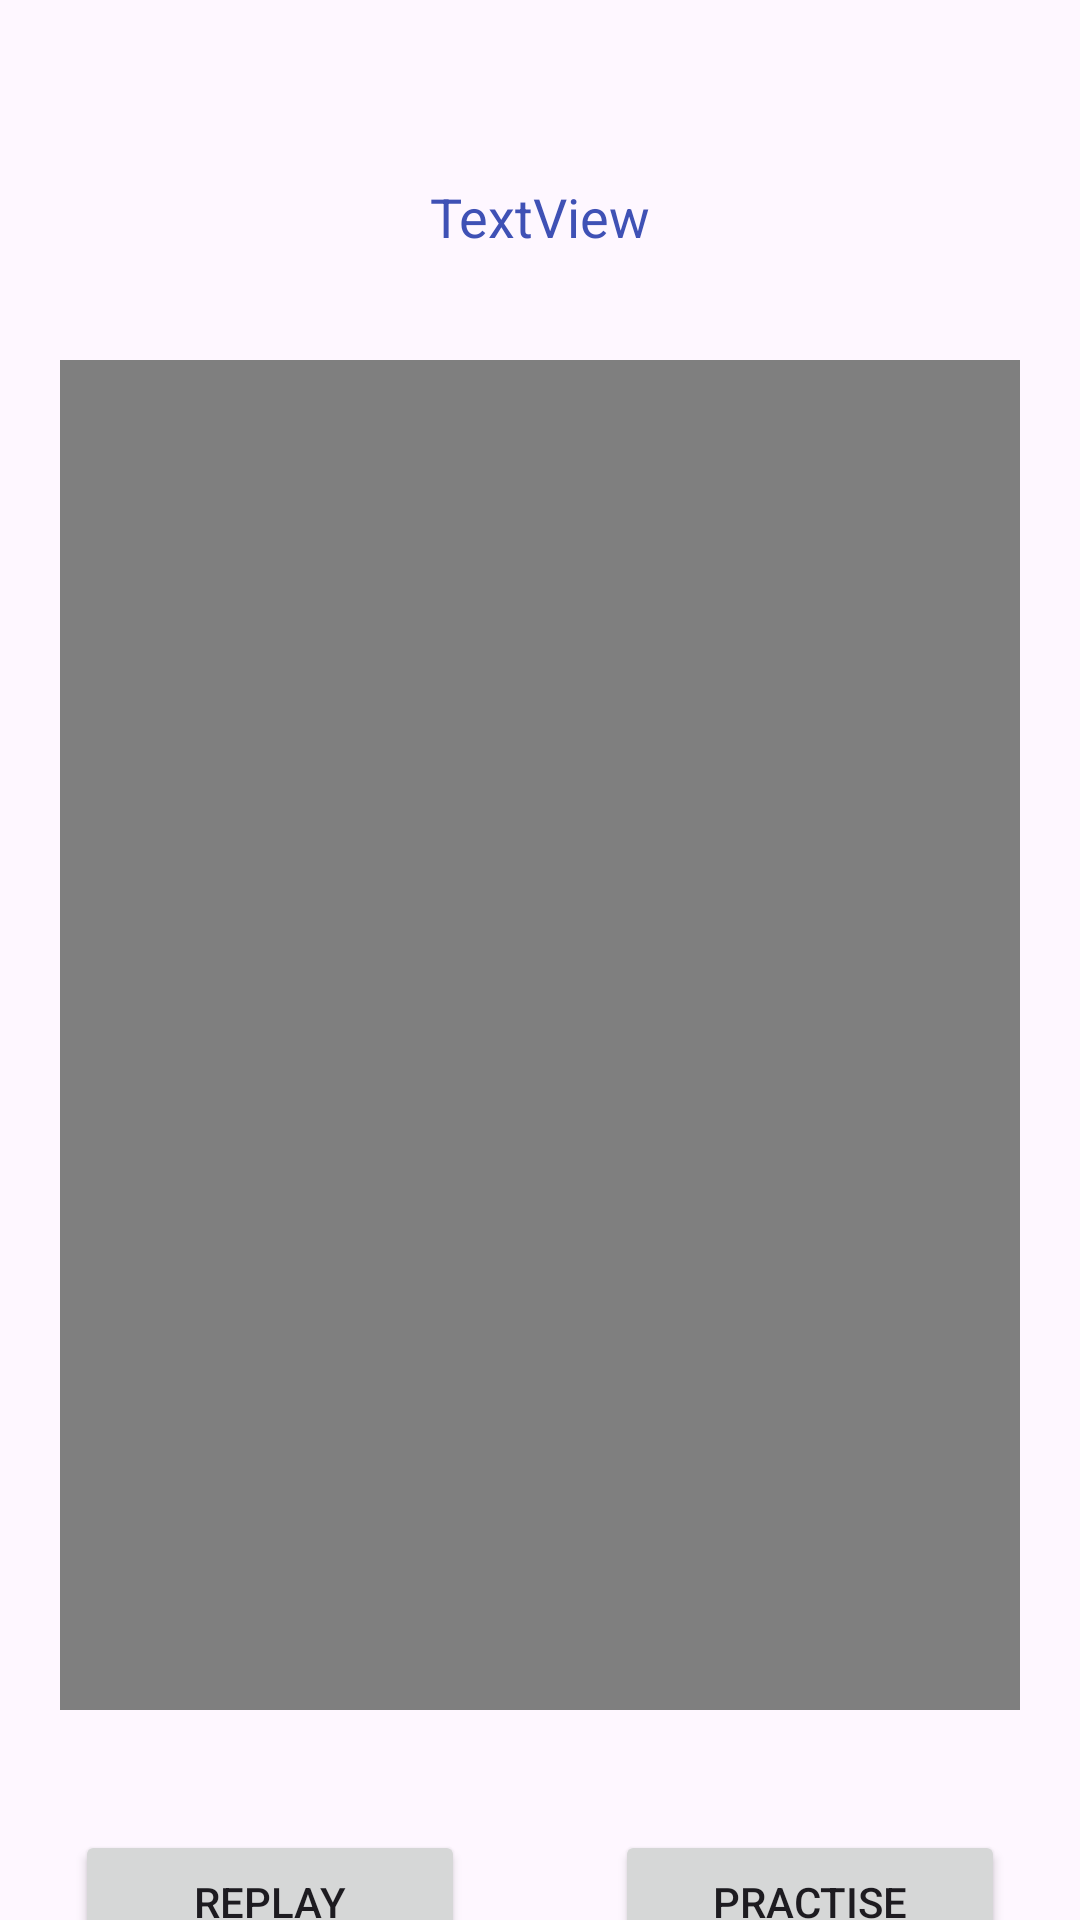

Write the Android layout XML for this screen, with the resource values it uses.
<!-- AndroidManifest.xml: application theme Theme.SmartHomeGestureControlApp -->
<!-- res/layout/activity_watch_gesture.xml -->
<?xml version="1.0" encoding="utf-8"?>
<androidx.constraintlayout.widget.ConstraintLayout xmlns:android="http://schemas.android.com/apk/res/android"
    xmlns:app="http://schemas.android.com/apk/res-auto"
    xmlns:tools="http://schemas.android.com/tools"
    android:layout_width="match_parent"
    android:layout_height="match_parent"
    tools:context=".WatchGestureActivity">

    <TextView
        android:id="@+id/selectedGesture"
        android:layout_width="wrap_content"
        android:layout_height="wrap_content"
        android:layout_marginTop="60dp"
        android:text="TextView"
        android:textAlignment="center"
        android:textColor="#3F51B5"
        android:textSize="18sp"
        app:layout_constraintEnd_toEndOf="parent"
        app:layout_constraintStart_toStartOf="parent"
        app:layout_constraintTop_toTopOf="parent" />

    <VideoView
        android:id="@+id/gesturevideoView"
        android:layout_width="0dp"
        android:layout_height="450dp"
        android:layout_marginStart="20dp"
        android:layout_marginTop="120dp"
        android:layout_marginEnd="20dp"
        android:layout_marginBottom="50dp"
        app:layout_constraintBottom_toTopOf="@+id/replayButton"
        app:layout_constraintEnd_toEndOf="parent"
        app:layout_constraintStart_toStartOf="parent"
        app:layout_constraintTop_toTopOf="parent" />

    <Button
        android:id="@+id/replayButton"
        android:layout_width="130dp"
        android:layout_height="wrap_content"
        android:layout_marginStart="50dp"
        android:layout_marginTop="40dp"
        android:layout_marginEnd="50dp"
        android:text="REPLAY"
        android:textAlignment="center"
        app:layout_constraintEnd_toStartOf="@+id/practiseButton"
        app:layout_constraintStart_toStartOf="parent"
        app:layout_constraintTop_toBottomOf="@+id/gesturevideoView" />

    <Button
        android:id="@+id/practiseButton"
        android:layout_width="130dp"
        android:layout_height="wrap_content"
        android:layout_marginTop="40dp"
        android:layout_marginEnd="50dp"
        android:text="PRACTISE"
        android:textAlignment="center"
        android:textAllCaps="false"
        app:layout_constraintEnd_toEndOf="parent"
        app:layout_constraintStart_toEndOf="@+id/replayButton"
        app:layout_constraintTop_toBottomOf="@+id/gesturevideoView" />

</androidx.constraintlayout.widget.ConstraintLayout>
<!-- resources referenced by this layout -->
<resources>
  <style name="Theme.SmartHomeGestureControlApp" parent="Base.Theme.SmartHomeGestureControlApp" />
  <style name="Base.Theme.SmartHomeGestureControlApp" parent="Theme.Material3.DayNight.NoActionBar">
          
          
      </style>
</resources>
